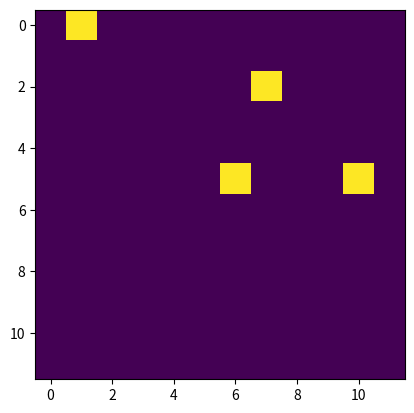

Write the Python code that produced this figure.

# coding: utf-8

# In[1]:

from matplotlib import pyplot as plt
from matplotlib import pylab #displays arrays as images for easy error checking
import numpy as np
import scipy as sp
import networkx as nx

get_ipython().magic('matplotlib inline')


# In[2]:

# Functions for equivalent resistance calculation

def G_matrix(graph):
    """
    Using the data from the input networkx graph, returns
    the G matrix needed to complete the nodal analysis calculation.
    """
    # Find the reciprocal of resistance for each connection (i.e. each edge)
    for node1, node2 in graph.edges():
        graph[node1][node2]['reciprocalR'] = 1.0 / graph[node1][node2]['resistance']
    # The adjacency matrix gives all needed elements but the diagonal
    G = nx.adjacency_matrix(graph, weight='reciprocalR')
    # Add the diagonal
    G.setdiag(np.squeeze(np.asarray(-nx.incidence_matrix(graph, 
                                                          weight='reciprocalR').sum(axis=1))))
    # G is a csr_matrix, but we want an array
    return G.toarray()

def equivalent_resistance(graph, check_nodes):
    """
    Given a graph and a list of two check nodes,
    computes the equivalent resistance.
    """

    # Get the G matrix
    G = G_matrix(graph)
    print("G matrix is got!")
    # Get the matrix of currents, I
    #I = np.zeros(CNT_num_tubes) - problem with this: we don't want to include tubes with no intersections
    #I = np.zeros(graph.number_of_edges()) - alsp problem but I don't know why
    I = np.zeros(len(G))
    print("Length of G matrix: {}".format(len(G)))
    I[check_nodes[0]] = 1.
    I[check_nodes[1]] = -1.
  
    #####################################
    ## Remove after debugging finishes ##
    #####################################
    print(G)                      #######
    print(I)                      #######
    #####################################
    ## Remove after debugging finishes ##
    #####################################
    
    # Solve for the voltage matrix
    try:
        V = np.linalg.solve(G, I)
        
        #####################################
        ## Remove after debugging finishes ##
        #####################################
        print(V)                           
        #####################################
        ## Remove after debugging finishes ##
        #####################################
        
        # use a simple numpy operation to compute the equivalent resistance
        equivalent_resistance = abs(sum(I*V))
        return equivalent_resistance
    except:
        # if np.linalg.solve fails, raise an error
        print("Error: could not solve the matrix equation. Is the G-matrix singular?")
        raise


# In[3]:

#Important variables
network_size = 10 #side length of network boundaries
CNT_length_normal = 50 #normal length of CNT at center of distribution
CNT_length_stddev = 5 #standard deviation of CNT length from normal
CNT_num_tubes = 1000 #number of tubes in film

def model(network_size,
         CNT_length_normal,
         CNT_length_stddev,
         CNT_num_tubes):
    """
    Returns the equivalent resistance, given inputs of the size of the CNT film,
    and information about the tubes' size distribution.

    """
    CNT_init = np.zeros((CNT_num_tubes+2,6))

    #creating the pseudo tubes that will act as the edges in the network
    CNT_init[0:2,:] = [[network_size,0,0,0,0,network_size],
                       [network_size,0,1,0,network_size,network_size]]

    #Generating tube information
    #randomly assigning tube lengths distributed around a set tube length
    CNT_init[2:,0] = np.random.normal(CNT_length_normal, CNT_length_stddev, CNT_num_tubes)

    #randomly assign starting point and orientation
    CNT_init[2:,1:4] = np.random.rand(CNT_num_tubes, 3)

    #applying scaling to random numbers so they match the needed values
    scaling_factor = np.array([1, network_size, network_size, 2*np.pi, 1, 1])
    CNT_init = CNT_init * scaling_factor

    #calculating the x-range for the tubes
    CNT_init[:,5] = np.cos(CNT_init[:,3]) * CNT_init[:,0]

    #calculating slope
    CNT_init[:,3] = np.tan(CNT_init[:,3])

    #calculating the y-intercept of the lines
    CNT_init[:,4] = CNT_init[:,2] - CNT_init[:,3] * CNT_init[:,2]
    
    #generating a boolean array of the tubes that intersect
    CNT_intersect = np.zeros((CNT_num_tubes+2,CNT_num_tubes+2),dtype=bool)
    
    i=0
    for row1 in CNT_init:
        m1 = row1[3]
        b1 = row1[4]
        j=i+1
        for row2 in CNT_init[i+1:,:]:
            #check for parallel
            m2 = row2[3]
            b2 = row2[4]
            if m1 == m2:
                CNT_intersect[i,j] = False
                continue
            x_intersect = (b2 - b1) / (m1 - m2)
            if row1[1] <= x_intersect <= row1[5] and row2[1] <= x_intersect <= row2[5]:
                CNT_intersect[i,j] = True
            j+=1
        i+=1
    
    ########
    ########
    #(debugging)         
    pylab.imshow(CNT_intersect)
    ########
    
    #gives the indicies along the x-axis of the true values as the 
    #first array and the y-values as the second array
    CNT_tube_num1, CNT_tube_num2 = np.where(CNT_intersect)
    
    #add the intersections as edges in a networkx graph
    graph = nx.Graph()
    graph.add_edges_from((CNT_tube_num1[k], CNT_tube_num2[k],
                          {'resistance': 10.}) for k in range(0, np.sum(CNT_intersect)))
    
    ########
    ########
    #(debugging)
    print("Continuous path present: {}".format(nx.has_path(graph, 0, 1)))
    print("Shape of G matrix: {}".format(np.shape(G_matrix(graph))))
    ########
    
    #computes equiv. resistance
    if nx.has_path(graph, 0, 1):
        try:
            eqr = equivalent_resistance(graph,[0,1])
        except:
            eqr = np.nan
    else:
        print("Could not compute equivalent resistance; there is no contiguous path through the network.")
        eqr = np.nan
 
    return eqr


# In[4]:

for i in range(10):
    try:
        print(model(0.1, 10, 1, 10))
    except:
        pass


# In[5]:

# Right now the challenge is this: it seems that most of the time, this fails due to the G-matrix being singular.


# In[ ]:




# In[ ]:




# In[ ]:
